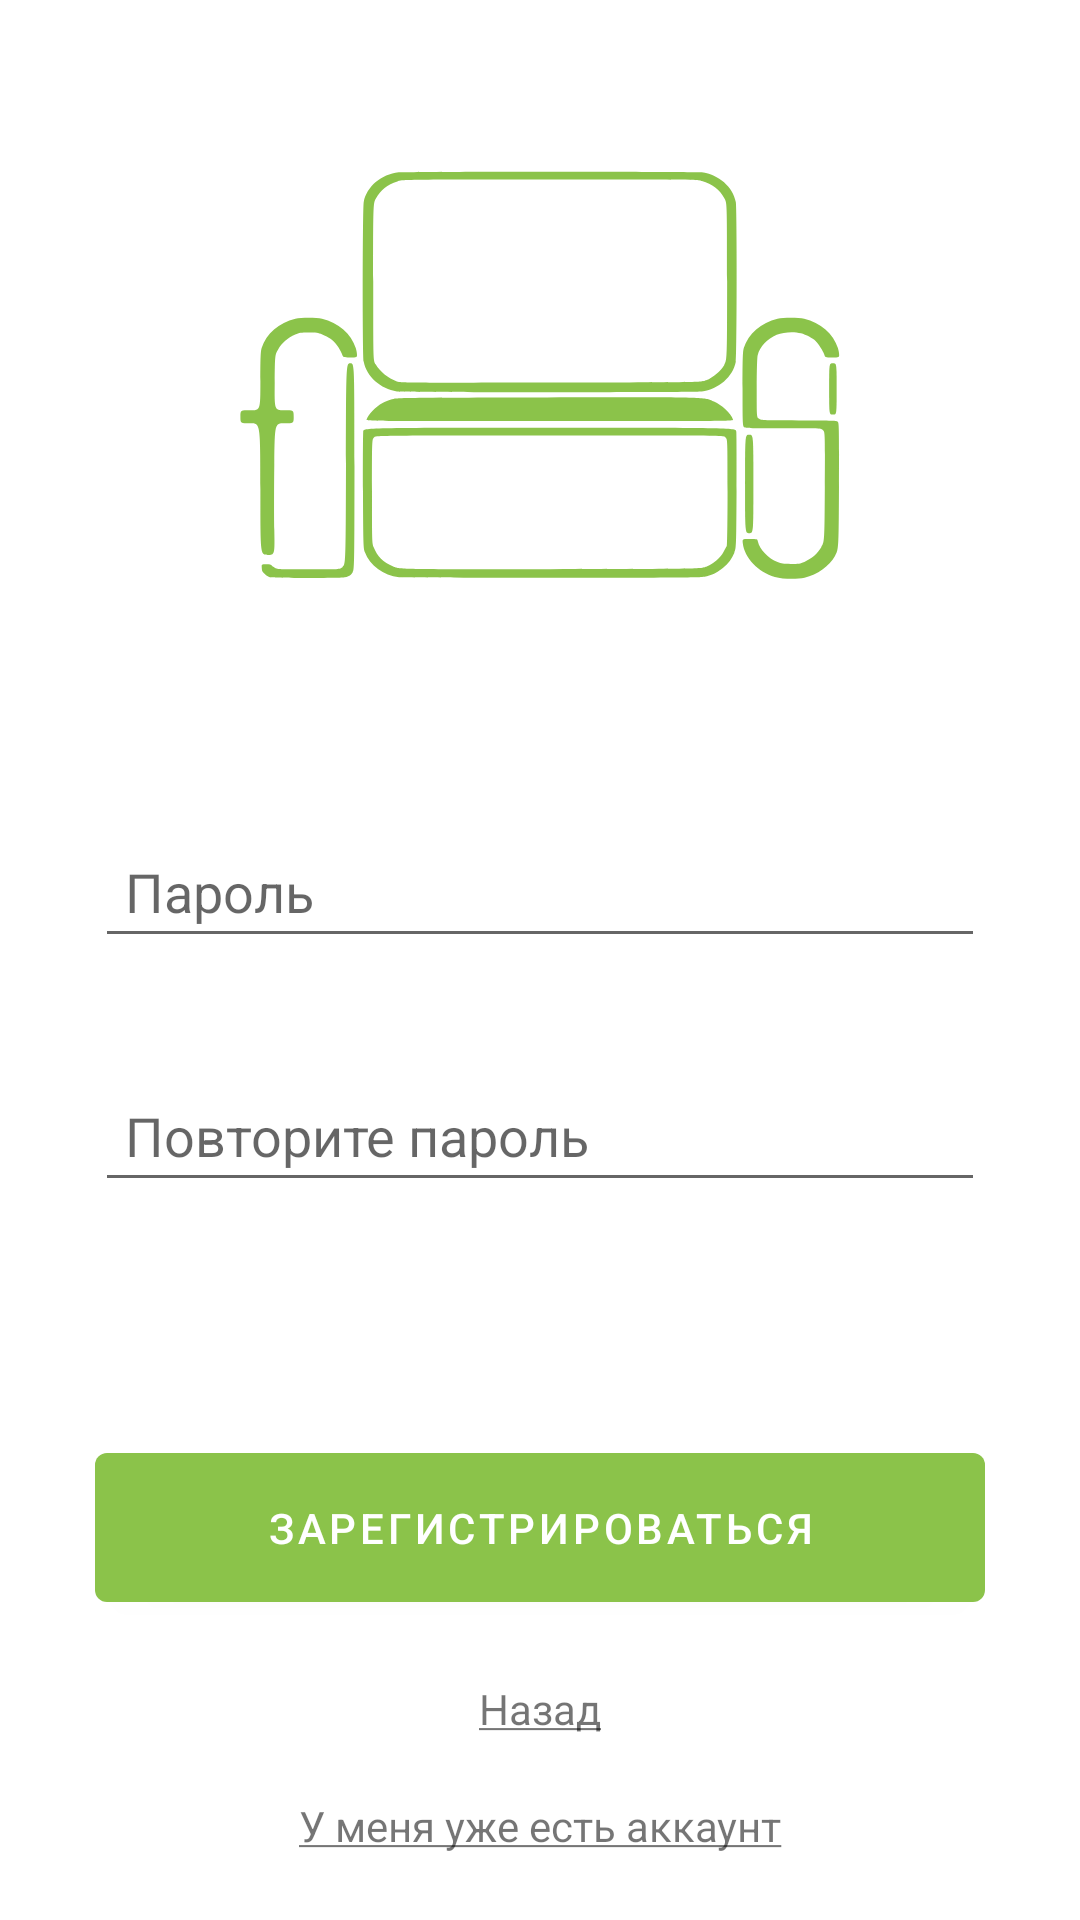

Layout XML and referenced resources for this Android screen:
<!-- AndroidManifest.xml: application theme Theme.Furniture_shop -->
<!-- res/layout/activity_registration2.xml -->
<?xml version="1.0" encoding="utf-8"?>
<androidx.constraintlayout.widget.ConstraintLayout xmlns:android="http://schemas.android.com/apk/res/android"
    xmlns:app="http://schemas.android.com/apk/res-auto"
    xmlns:tools="http://schemas.android.com/tools"
    android:layout_width="match_parent"
    android:layout_height="match_parent"
    tools:context=".Activities.RegistrationActivity2">

    <ImageView
        android:id="@+id/imageView_logo_reg_activity2"
        android:layout_width="200dp"
        android:layout_height="150dp"
        android:layout_marginTop="50dp"
        app:layout_constraintEnd_toEndOf="parent"
        app:layout_constraintStart_toStartOf="parent"
        app:layout_constraintTop_toTopOf="parent"
        app:srcCompat="@drawable/ic_logo" />

    <LinearLayout
        android:id="@+id/linearLayout2"
        android:layout_width="match_parent"
        android:layout_height="wrap_content"
        android:gravity="center"

        android:orientation="vertical"
        app:layout_constraintBottom_toTopOf="@+id/button_create_acc_reg_activity2"
        app:layout_constraintEnd_toEndOf="parent"
        app:layout_constraintStart_toStartOf="parent"
        app:layout_constraintTop_toBottomOf="@+id/imageView_logo_reg_activity2">

        <EditText
            android:id="@+id/editText_password_reg_activity2"
            android:layout_width="2in"
            android:layout_height="20pt"
            android:layout_marginBottom="40dp"
            android:ems="10"
            android:hint="@string/password"
            android:inputType="textPassword"
            android:padding="10dp" />

        <EditText
            android:id="@+id/editText_repeat_password_reg_activity2"
            android:layout_width="2in"
            android:layout_height="20pt"
            android:ems="10"
            android:hint="@string/repeat_password"
            android:inputType="textPassword"
            android:padding="10dp" />
    </LinearLayout>

    <Button
        android:id="@+id/button_create_acc_reg_activity2"
        android:layout_width="2in"
        android:layout_height="30pt"
        android:layout_marginBottom="100dp"
        android:text="@string/create_account"
        app:layout_constraintBottom_toBottomOf="parent"
        app:layout_constraintEnd_toEndOf="parent"
        app:layout_constraintStart_toStartOf="parent" />

    <TextView
        android:id="@+id/textView_back_reg_activity2"
        android:layout_width="wrap_content"
        android:layout_height="wrap_content"
        android:layout_marginTop="20dp"
        android:text="@string/back"
        app:layout_constraintEnd_toEndOf="parent"
        app:layout_constraintStart_toStartOf="parent"
        app:layout_constraintTop_toBottomOf="@+id/button_create_acc_reg_activity2" />

    <TextView
        android:id="@+id/textView_already_have_account_reg_activity2"
        android:layout_width="wrap_content"
        android:layout_height="wrap_content"
        android:layout_marginTop="20dp"
        android:text="@string/already_have_acc"
        app:layout_constraintEnd_toEndOf="parent"
        app:layout_constraintStart_toStartOf="parent"
        app:layout_constraintTop_toBottomOf="@+id/textView_back_reg_activity2" />

    <ProgressBar
        android:id="@+id/progressBar_reg_activity2"
        style="?android:attr/progressBarStyle"
        android:layout_width="250dp"
        android:layout_height="250dp"
        android:visibility="invisible"
        app:layout_constraintBottom_toBottomOf="parent"
        app:layout_constraintEnd_toEndOf="parent"
        app:layout_constraintStart_toStartOf="parent"
        app:layout_constraintTop_toTopOf="parent" />

</androidx.constraintlayout.widget.ConstraintLayout>
<!-- resources referenced by this layout -->
<resources>
  <!-- drawable ic_logo: vector/xml drawable (drawable, 6733 chars, omitted) -->
  <string name="already_have_acc"><u>У меня уже есть аккаунт</u></string>
  <string name="back"><u>Назад</u></string>
  <string name="create_account">Зарегистрироваться</string>
  <string name="password">Пароль</string>
  <string name="repeat_password">Повторите пароль</string>
  <style name="Theme.Furniture_shop" parent="Theme.MaterialComponents.DayNight.NoActionBar">
          
          <item name="colorPrimary">@color/green_500</item>
          <item name="colorPrimaryVariant">@color/green_700</item>
          <item name="colorOnPrimary">@color/white</item>
          
          <item name="colorSecondary">@color/green_A700</item>
          <item name="colorSecondaryVariant">@color/green_700_2</item>
          <item name="colorOnSecondary">@color/black</item>
          
          <item name="android:statusBarColor" tools:targetApi="l">?attr/colorPrimaryVariant</item>
          
      </style>
  <color name="green_500">#8BC34A</color>
  <color name="green_700">#689F38</color>
  <color name="white">#FFFFFFFF</color>
  <color name="green_A700">#64DD17</color>
  <color name="green_700_2">#388E3C</color>
  <color name="black">#FF000000</color>
</resources>
